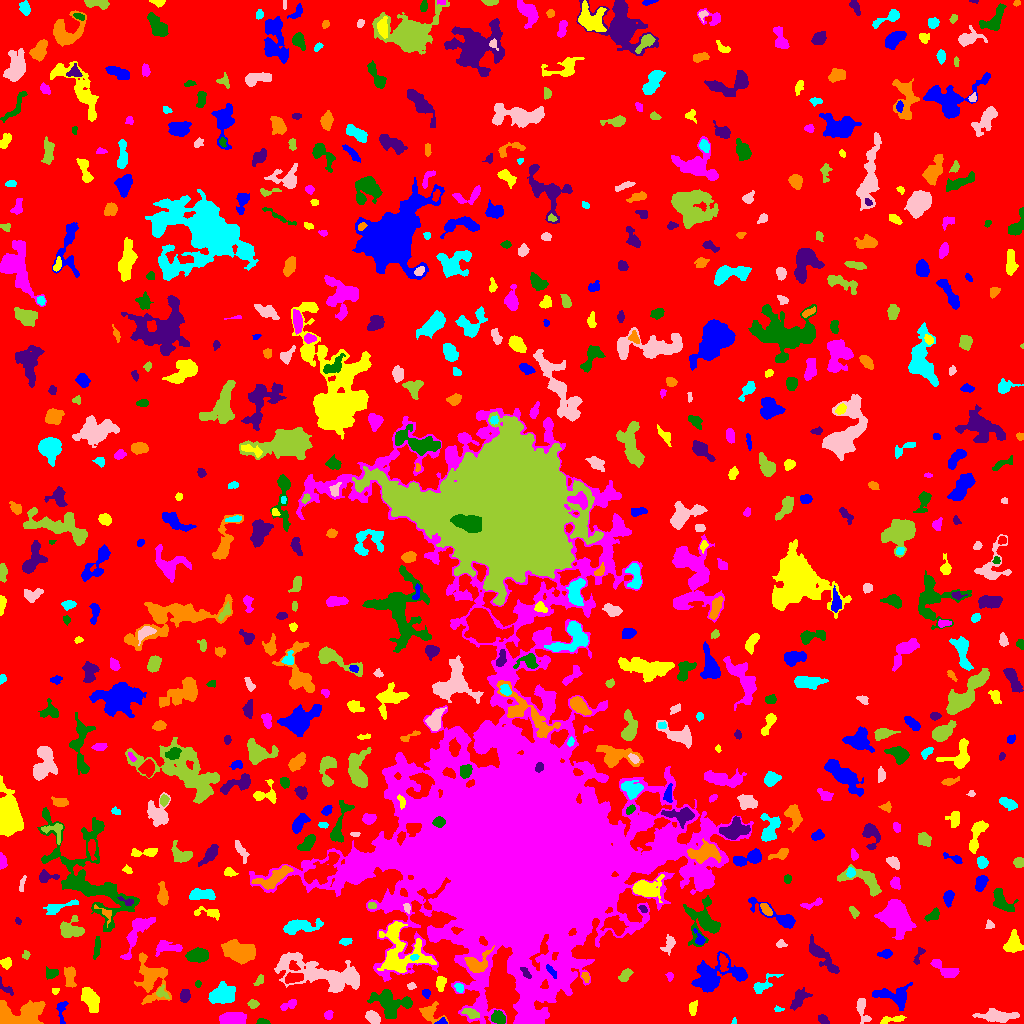

The data file committed next to this chart (first rows):
ID, X, Y, A, B, theta, total_flux, mu_max, mu_median, mu_mean, R_fwhm, R_e, R10, R90, x_start, x_end, y_start, y_end, area, greylevel
0, 509.1, 518.3, 306.9, 296.6, 0.3395, 1599706, 13.0, 2.0, 2.06, 61.36, 229, 87.08, 371.1, 0, 1023, 0, 1023, 776532, 2.06
1, 441.7, 1.697, 2.663, 1.603, 0.2593, 119.0, 5.0, 2.0, 2.088, 2.523, 2.257, 0.7979, 3.523, 434, 447, 0, 6, 57, 11.09
2, 892.2, 4.0, 7.189, 1.689, 0.1676, 216.0, 4.0, 2.0, 1.577, 4.754, 3.613, 1.382, 5.614, 880, 906, 0, 8, 137, 7.577
3, 233, 4.325, 6.076, 2.815, 0.01759, 1705, 11.0, 5.0, 5.59, 6.933, 5.293, 2.185, 8.058, 219, 246, 0, 11, 305, 10.59
4, 262.5, 1.48, 2.783, 1.34, -0.06646, 252.0, 9.0, 4.0, 3.761, 2.877, 2.326, 0.7979, 3.7, 256, 270, 0, 5, 67, 8.761
5, 823.2, 3.712, 2.923, 1.846, -0.7282, 260.0, 6.0, 3.0, 2.857, 3.989, 2.932, 1.128, 4.514, 818, 829, 0, 9, 91, 7.857
6, 429.8, 10.52, 5.552, 4.067, -0.4663, 1153, 12.0, 4.0, 4.631, 4.787, 4.406, 1.784, 7.548, 419, 448, 0, 22, 249, 8.631
7, 733.9, 2.226, 1.881, 1.052, 1.426, 93.0, 6.0, 3.0, 3.1, 2.523, 1.693, 0.5642, 2.523, 731, 736, 0, 6, 30, 7.1
8, 373.1, 5.841, 3.394, 2.477, -0.7452, 698.0, 10.0, 4.0, 4.23, 4.754, 3.7, 1.493, 5.836, 365, 380, 0, 13, 165, 10.23
9, 470.3, 10.61, 4.323, 2.075, -0.4359, 418.0, 6.0, 3.0, 3.074, 5.171, 3.785, 1.493, 5.754, 461, 479, 5, 15, 136, 10.07
10, 653.5, 9.859, 4.942, 2.391, 1.302, 710.0, 9.0, 4.0, 3.717, 4.514, 4.297, 1.693, 6.604, 647, 660, 0, 21, 191, 9.717
11, 61.38, 12.99, 6.427, 2.396, 1.543, 347.0, 5.0, 2.0, 2.479, 4.406, 4.029, 1.493, 6.077, 56, 68, 0, 22, 140, 6.479
12, 693.1, 16.38, 3.569, 1.754, 1.345, 200.0, 4.0, 2.0, 1.852, 4.406, 3.038, 1.128, 4.82, 689, 697, 8, 23, 108, 7.852
13, 328.3, 8.601, 2.132, 1.704, 0.9654, 158.0, 6.0, 2.0, 2.107, 3.241, 2.394, 0.7979, 3.7, 324, 333, 4, 13, 75, 8.107
14, 498.7, 5.309, 3.254, 2.479, -0.2216, 708.0, 11.0, 3.0, 4.24, 4.26, 3.523, 1.382, 5.726, 491, 505, 0, 13, 167, 12.24
15, 799.7, 25.26, 5.65, 3.006, 0.8644, 833.0, 8.0, 3.0, 3.545, 5.726, 4.687, 1.784, 7.548, 790, 812, 13, 36, 235, 7.545
16, 20.86, 6.703, 11.66, 5.945, 0.1797, 5493, 31.0, 6.0, 7.115, 5.232, 7.225, 2.585, 12.5, 0, 45, 0, 23, 772, 12.12
17, 778.5, 14.26, 2.524, 1.268, -0.05506, 148.0, 6.0, 3.0, 3.149, 2.985, 2.111, 0.7979, 3.385, 774, 784, 12, 18, 47, 9.149
18, 996.9, 7.417, 8.801, 2.671, -0.07661, 1333, 11.0, 3.0, 3.48, 5.293, 5.352, 2.034, 8.992, 972, 1019, 1, 15, 383, 8.48
19, 252.9, 19.69, 2.425, 1.841, -0.1046, 467.0, 13.0, 5.0, 5.494, 3.141, 2.646, 0.9772, 4.26, 247, 259, 15, 24, 85, 9.494
20, 581.9, 6.855, 5.722, 4.568, -0.7314, 2031, 13.0, 4.0, 5.534, 6.457, 5.528, 2.257, 9.132, 572, 595, 0, 20, 367, 9.534
21, 894.4, 27.14, 9.267, 4.745, -0.1585, 1198, 9.0, 3.0, 2.748, 4.068, 6.155, 2.185, 9.869, 872, 912, 13, 41, 436, 7.748
22, 90.43, 23.88, 5.813, 3.134, -1.134, 1387, 12.0, 4.0, 4.091, 5.557, 5.293, 1.954, 8.425, 81, 99, 11, 36, 339, 9.091
23, 289.5, 19.04, 4.232, 1.855, 0.4742, 254.0, 6.0, 2.0, 2.032, 3.742, 3.09, 1.128, 5.015, 280, 296, 13, 24, 125, 7.032
24, 390.3, 19.82, 9.804, 6.672, -0.305, 2478, 10.0, 4.0, 3.978, 8.387, 7.797, 2.985, 12.32, 367, 412, 5, 34, 623, 7.978
25, 184.9, 27.77, 2.951, 2.208, 1.384, 590.0, 10.0, 4.0, 4.683, 4.334, 3.29, 1.262, 5.14, 180, 190, 21, 34, 126, 9.683
26, 151.6, 45.66, 10.36, 7.435, -1.357, 3187, 14.0, 3.0, 4.289, 7.136, 7.506, 2.821, 13.2, 134, 171, 19, 71, 743, 8.289
27, 223.5, 29.21, 5.761, 4.447, 0.164, 1810, 11.0, 4.0, 4.104, 5.944, 6.155, 2.394, 9.821, 208, 235, 20, 42, 441, 9.104
28, 862.1, 13.37, 7.381, 2.555, -1.302, 954.0, 10.0, 4.0, 4.77, 5.47, 4.583, 1.784, 7.181, 856, 871, 0, 25, 200, 7.77
29, 160.9, 31.31, 2.891, 2.52, -1.004, 170.0, 5.0, 1.0, 1.635, 2.821, 2.706, 0.9772, 4.754, 156, 169, 25, 39, 104, 8.635
30, 499.8, 29.32, 1.939, 1.742, 0.944, 96.0, 3.0, 1.0, 1.745, 2.932, 2.257, 0.9772, 3.742, 496, 503, 26, 33, 55, 6.745
31, 426, 30.62, 1.884, 1.7, -1.211, 193.0, 7.0, 2.0, 2.797, 2.932, 2.257, 0.7979, 3.613, 422, 430, 25, 34, 69, 8.797
32, 55.25, 32.59, 1.822, 1.519, 0.3595, 147.0, 6.0, 3.0, 3.196, 3.038, 2.111, 0.7979, 3.29, 52, 59, 29, 35, 46, 10.2
33, 517.7, 177.1, 74.54, 52.45, -1.426, 1343626, 159.0, 8.0, 19.85, 34.76, 49.72, 17.52, 106.7, 249, 753, 0, 615, 67672, 22.85
34, 197.9, 39.88, 1.706, 1.29, 1.513, 88.0, 6.0, 2.0, 2.047, 2.185, 1.784, 0.5642, 2.985, 195, 201, 36, 43, 43, 7.047
35, 5.271, 35.69, 5.512, 2.041, -0.7804, 207.0, 4.0, 2.0, 2.091, 4.72, 3.192, 1.262, 4.951, 0, 13, 28, 47, 99, 8.091
36, 69.74, 47.36, 5.37, 2.676, -1.46, 780.0, 9.0, 4.0, 3.805, 4.549, 4.549, 1.693, 7.092, 64, 76, 36, 57, 205, 7.805
37, 459.6, 35.67, 2.246, 1.939, -0.625, 175.0, 5.0, 2.0, 2.303, 3.385, 2.706, 0.9772, 4.029, 454, 463, 31, 40, 76, 10.3
38, 411.1, 37.57, 2.079, 1.733, 0.198, 99.0, 4.0, 2.0, 1.737, 3.09, 2.257, 0.7979, 3.7, 407, 416, 34, 41, 57, 6.737
39, 258.9, 42.33, 3.025, 1.626, 0.8752, 156.0, 4.0, 2.0, 1.975, 4.068, 2.646, 0.9772, 4.222, 253, 263, 38, 49, 79, 6.975
40, 292.7, 45.39, 4.625, 2.271, 0.1951, 514.0, 7.0, 3.0, 2.988, 4.406, 3.989, 1.596, 6.333, 285, 303, 40, 51, 172, 11.99
41, 715.4, 47.14, 14.68, 6.865, 0.2142, 2149, 7.0, 2.0, 2.417, 8.234, 8.538, 3.241, 13.74, 691, 747, 31, 72, 889, 7.417
42, 440.7, 40.07, 4.088, 2.174, 1.489, 468.0, 7.0, 3.0, 3.573, 4.549, 3.742, 1.493, 5.698, 436, 446, 32, 47, 131, 9.573
43, 669.7, 47.3, 2.136, 1.611, -1.399, 129.0, 5.0, 2.0, 2.263, 2.706, 2.326, 0.7979, 3.656, 665, 673, 42, 51, 57, 9.263
44, 51.26, 49.89, 3.212, 2.499, -0.008486, 239.0, 4.0, 2.0, 1.975, 4.82, 3.385, 1.262, 5.528, 46, 58, 44, 57, 121, 6.975
45, 525.8, 50.57, 3.618, 1.581, -0.9211, 276.0, 8.0, 3.0, 3.286, 3.241, 2.877, 0.9772, 4.442, 520, 531, 45, 56, 84, 25.29
46, 585.5, 46.69, 2.365, 1.653, -1.164, 161.0, 5.0, 2.0, 2.268, 3.241, 2.523, 0.9772, 3.827, 581, 589, 41, 51, 71, 10.27
47, 763.1, 38.72, 8.033, 2.935, 0.6367, 546.0, 6.0, 2.0, 2.6, 5.528, 4.687, 1.784, 7.247, 753, 783, 30, 50, 210, 6.6
48, 322.6, 49.42, 24.65, 6.864, -0.233, 5833, 11.0, 4.0, 3.933, 9.997, 11.87, 4.406, 18.89, 274, 359, 31, 71, 1483, 7.933
49, 625.2, 48.57, 3.635, 1.925, 0.757, 435.0, 8.0, 3.0, 3.295, 4.442, 3.338, 1.262, 5.202, 618, 633, 42, 55, 132, 9.295
50, 1021, 59.0, 2.445, 1.621, -1.477, 225.0, 6.0, 4.0, 3.358, 3.827, 2.585, 0.9772, 3.909, 1016, 1023, 54, 63, 67, 8.358
51, 551.5, 51.9, 4.095, 1.407, -0.9038, 239.0, 5.0, 3.0, 2.747, 4.068, 3.09, 1.262, 4.652, 546, 556, 45, 59, 87, 17.75
52, 6.152, 60.29, 2.382, 2.333, 1.456, 506.0, 10.0, 4.0, 4.642, 4.068, 2.985, 1.262, 4.72, 0, 11, 54, 66, 109, 10.64
53, 945.4, 53.8, 8.459, 3.016, -0.5038, 1188, 8.0, 5.0, 4.641, 7.959, 5.614, 2.257, 8.215, 930, 959, 46, 64, 256, 7.641
54, 96.92, 76.49, 5.889, 1.412, 1.467, 375.0, 7.0, 3.0, 2.93, 3.785, 3.568, 1.382, 5.528, 93, 100, 64, 87, 128, 8.93
55, 821.9, 66.72, 11.36, 2.763, -0.8271, 995.0, 8.0, 2.0, 2.457, 5.863, 5.642, 2.111, 9.167, 809, 839, 50, 89, 405, 7.457
56, 475.9, 59.73, 6.014, 4.495, 0.3057, 1222, 10.0, 3.0, 3.772, 5.863, 5.262, 1.954, 8.556, 464, 494, 51, 78, 324, 15.77
57, 413.8, 66.43, 1.949, 1.355, 0.2439, 115.0, 5.0, 2.0, 2.255, 2.585, 2.034, 0.7979, 3.29, 410, 419, 63, 69, 51, 14.25
58, 669.3, 79.55, 4.233, 2.451, 1.176, 390.0, 9.0, 2.0, 2.532, 2.764, 3.523, 1.262, 5.917, 660, 675, 68, 89, 154, 9.532
59, 25.84, 68.05, 2.026, 1.779, 0.8016, 121.0, 4.0, 2.0, 2.051, 3.478, 2.326, 0.9772, 3.613, 22, 30, 64, 73, 59, 7.051
... 640 more rows
